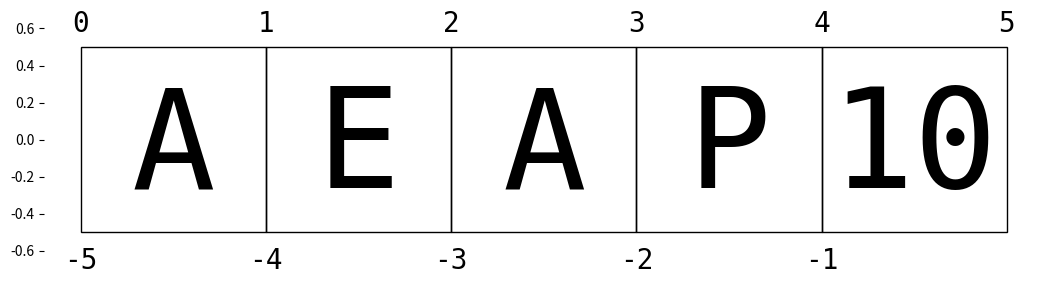

Write the Python code that produced this figure.
import matplotlib.pyplot as plt
#%matplotlib inline

import os 
if not os.path.exists('fig'):
    os.makedirs('fig')

L = ['A', 'E', 'A', 'P', 10]

fig = plt.figure(figsize=(10, 4))
ax = fig.add_axes([0, 0, 1, 1], xticks=[], frameon=False,
                 aspect='equal')

for i in range(5):
    ax.add_patch(plt.Rectangle([i - 0.5, -0.5],1, 1, fc='none', ec='black'))
    ax.text(i, -0.05, L[i], size=100,
           ha='center', va='center', family='monospace')
for i in range(6):
    ax.text(i - 0.5, 0.55, str(i), size=20,
           ha='center', va='bottom', family='monospace')
for i in range(5):
    ax.text(i - 0.5, -0.58, str(-5 + i), size=20,
           ha='center', va='top', family='monospace')
ax.axis([-0.7, 4.7, -0.7, 0.7]);

fig.savefig('fig/list-indexing.png')
